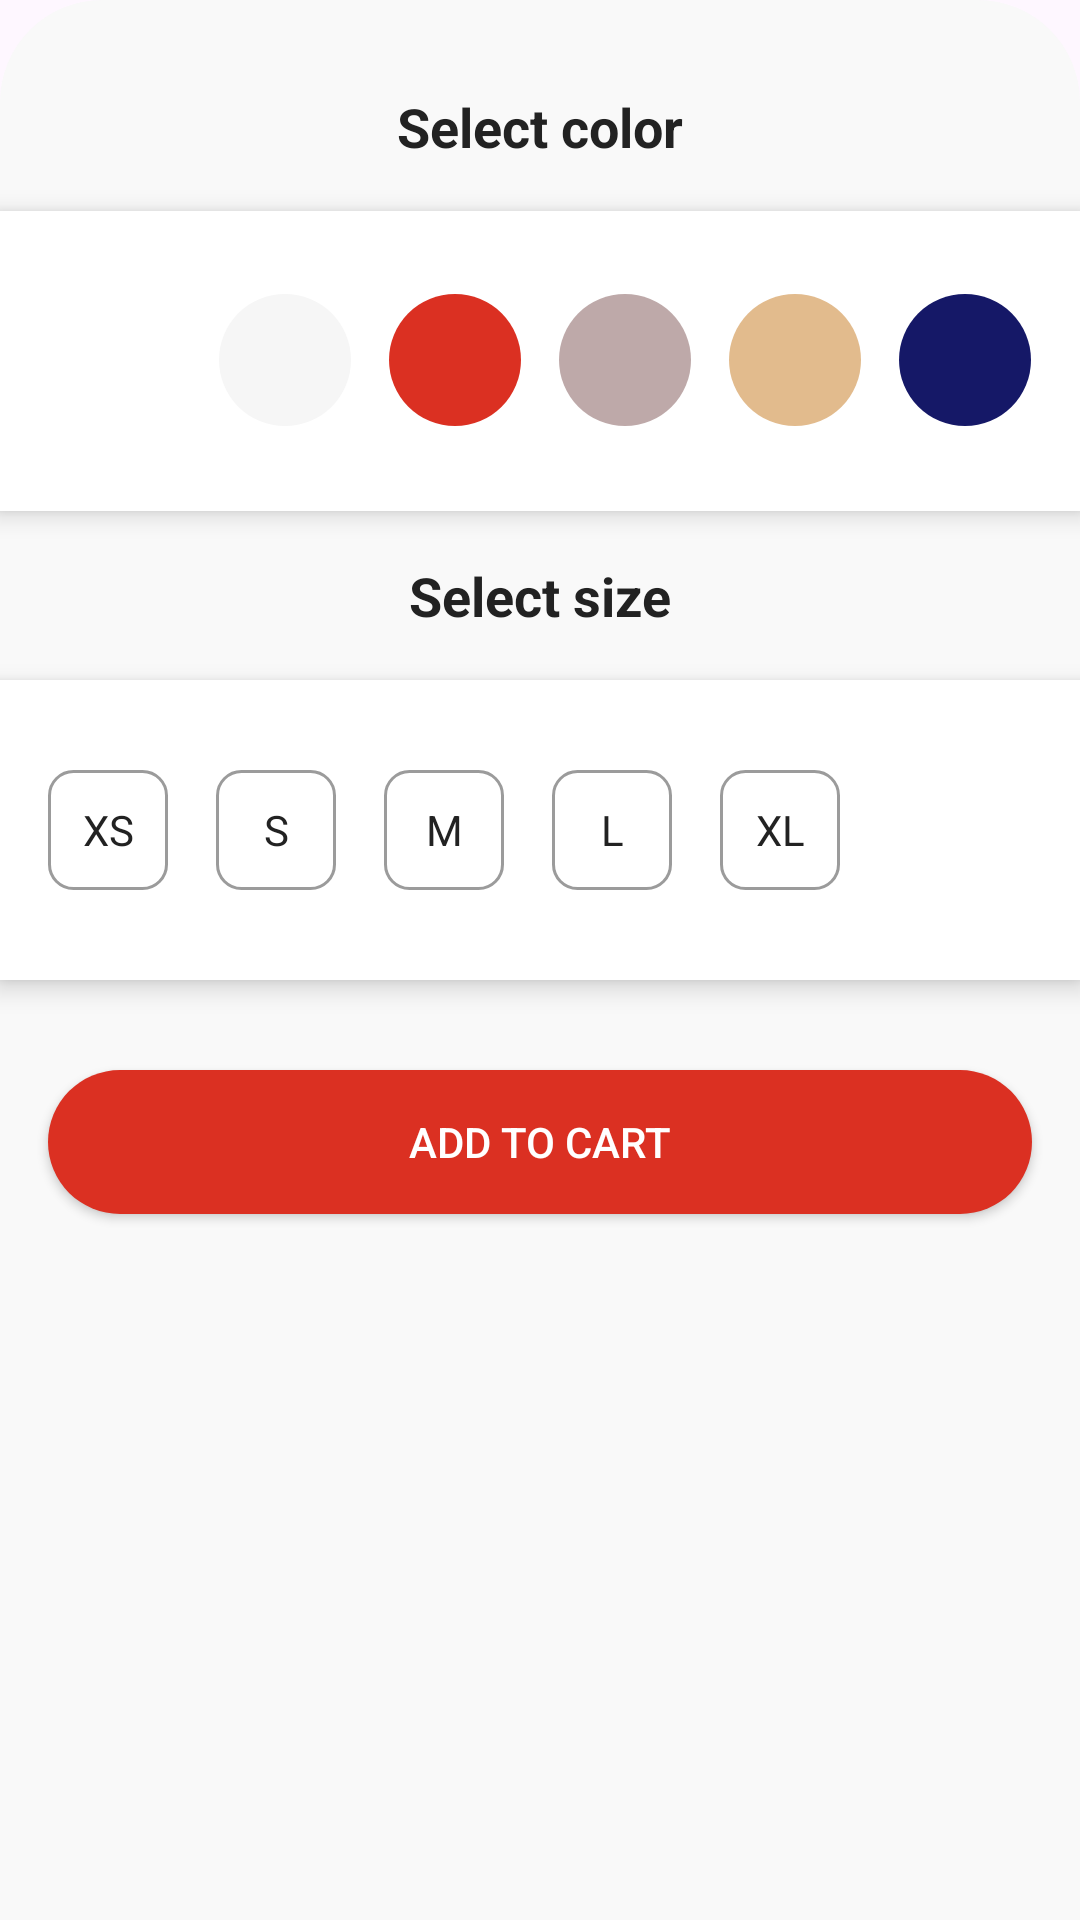

Write the Android layout XML for this screen, with the resource values it uses.
<!-- AndroidManifest.xml: application theme Theme.ECommerce -->
<!-- res/layout/bottom_sheet_select_colorandsize.xml -->
<?xml version="1.0" encoding="utf-8"?>
<LinearLayout xmlns:android="http://schemas.android.com/apk/res/android"
    android:layout_width="match_parent"
    android:layout_height="wrap_content"
    android:background="@drawable/bg_bottom_sheet_changepwd"
    android:orientation="vertical">

    <TextView
        android:layout_width="wrap_content"
        android:layout_height="wrap_content"
        android:layout_gravity="center"
        android:layout_marginTop="30dp"
        android:layout_marginBottom="16dp"
        android:text="Select color"
        android:textColor="@color/black_custom"
        android:textSize="18sp"
        android:textStyle="bold" />

    <LinearLayout
        android:layout_width="match_parent"
        android:layout_height="100dp"
        android:background="@color/white"
        android:elevation="5dp"
        android:orientation="horizontal"
        android:paddingHorizontal="10dp">

        <RelativeLayout
            android:id="@+id/blockBlackColor"
            android:layout_width="0dp"
            android:layout_height="wrap_content"
            android:layout_gravity="center"
            android:layout_weight="1">

            <LinearLayout
                android:id="@+id/outlineBlackSelected"
                android:layout_width="55dp"
                android:layout_height="55dp"
                android:layout_centerInParent="true"
                android:background="@drawable/bg_color_selected"
                android:orientation="horizontal"
                android:visibility="invisible" />

            <LinearLayout
                android:layout_width="44dp"
                android:layout_height="44dp"
                android:layout_centerInParent="true"
                android:background="@drawable/bg_color_black" />
        </RelativeLayout>

        <RelativeLayout
            android:id="@+id/blockWhiteColor"
            android:layout_width="0dp"
            android:layout_height="wrap_content"
            android:layout_gravity="center"
            android:layout_weight="1">

            <LinearLayout
                android:id="@+id/outlineWhiteSelected"
                android:layout_width="55dp"
                android:layout_height="55dp"
                android:layout_centerInParent="true"
                android:background="@drawable/bg_color_selected"
                android:orientation="horizontal"
                android:visibility="invisible" />

            <LinearLayout
                android:layout_width="44dp"
                android:layout_height="44dp"
                android:layout_centerInParent="true"
                android:background="@drawable/bg_color_white" />
        </RelativeLayout>

        <RelativeLayout
            android:id="@+id/blockRedColor"
            android:layout_width="0dp"
            android:layout_height="wrap_content"
            android:layout_gravity="center"
            android:layout_weight="1">

            <LinearLayout
                android:id="@+id/outlineRedSelected"
                android:layout_width="55dp"
                android:layout_height="55dp"
                android:layout_centerInParent="true"
                android:background="@drawable/bg_color_selected"
                android:orientation="horizontal"
                android:visibility="invisible" />

            <LinearLayout
                android:layout_width="44dp"
                android:layout_height="44dp"
                android:layout_centerInParent="true"
                android:background="@drawable/bg_color_red" />
        </RelativeLayout>

        <RelativeLayout
            android:id="@+id/blockGrayColor"
            android:layout_width="0dp"
            android:layout_height="wrap_content"
            android:layout_gravity="center"
            android:layout_weight="1">

            <LinearLayout
                android:id="@+id/outlineGraySelected"
                android:layout_width="55dp"
                android:layout_height="55dp"
                android:layout_centerInParent="true"
                android:background="@drawable/bg_color_selected"
                android:orientation="horizontal"
                android:visibility="invisible" />

            <LinearLayout
                android:layout_width="44dp"
                android:layout_height="44dp"
                android:layout_centerInParent="true"
                android:background="@drawable/bg_color_gray" />
        </RelativeLayout>

        <RelativeLayout
            android:id="@+id/blockOrangeColor"
            android:layout_width="0dp"
            android:layout_height="wrap_content"
            android:layout_gravity="center"
            android:layout_weight="1">

            <LinearLayout
                android:id="@+id/outlineOrangeSelected"
                android:layout_width="55dp"
                android:layout_height="55dp"
                android:layout_centerInParent="true"
                android:background="@drawable/bg_color_selected"
                android:orientation="horizontal"
                android:visibility="invisible" />

            <LinearLayout
                android:layout_width="44dp"
                android:layout_height="44dp"
                android:layout_centerInParent="true"
                android:background="@drawable/bg_color_orange" />
        </RelativeLayout>

        <RelativeLayout
            android:id="@+id/blockBlueColor"
            android:layout_width="0dp"
            android:layout_height="wrap_content"
            android:layout_gravity="center"
            android:layout_weight="1">

            <LinearLayout
                android:id="@+id/outlineBlueSelected"
                android:layout_width="55dp"
                android:layout_height="55dp"
                android:layout_centerInParent="true"
                android:background="@drawable/bg_color_selected"
                android:orientation="horizontal"
                android:visibility="invisible" />

            <LinearLayout
                android:layout_width="44dp"
                android:layout_height="44dp"
                android:layout_centerInParent="true"
                android:background="@drawable/bg_color_blue" />
        </RelativeLayout>

    </LinearLayout>

    <TextView
        android:layout_width="wrap_content"
        android:layout_height="wrap_content"
        android:layout_gravity="center"
        android:layout_marginVertical="16dp"
        android:text="Select size"
        android:textColor="@color/black_custom"
        android:textSize="18sp"
        android:textStyle="bold" />

    <LinearLayout
        android:layout_width="match_parent"
        android:layout_height="100dp"
        android:background="@color/white"
        android:elevation="5dp"
        android:gravity="center_vertical"
        android:orientation="horizontal"
        android:paddingHorizontal="16dp">

        <TextView
            android:id="@+id/txtSizeXS"
            android:layout_width="40dp"
            android:layout_height="40dp"
            android:layout_marginEnd="16dp"
            android:background="@drawable/bg_size"
            android:gravity="center"
            android:text="XS"
            android:textColor="@color/black_custom"
            android:textSize="14sp" />

        <TextView
            android:id="@+id/txtSizeS"
            android:layout_width="40dp"
            android:layout_height="40dp"
            android:layout_marginEnd="16dp"
            android:background="@drawable/bg_size"
            android:gravity="center"
            android:text="S"
            android:textColor="@color/black_custom"
            android:textSize="14sp" />

        <TextView
            android:id="@+id/txtSizeM"
            android:layout_width="40dp"
            android:layout_height="40dp"
            android:layout_marginEnd="16dp"
            android:background="@drawable/bg_size"
            android:gravity="center"
            android:text="M"
            android:textColor="@color/black_custom"
            android:textSize="14sp" />

        <TextView
            android:id="@+id/txtSizeL"
            android:layout_width="40dp"
            android:layout_height="40dp"
            android:layout_marginEnd="16dp"
            android:background="@drawable/bg_size"
            android:gravity="center"
            android:text="L"
            android:textColor="@color/black_custom"
            android:textSize="14sp" />

        <TextView
            android:id="@+id/txtSizeXL"
            android:layout_width="40dp"
            android:layout_height="40dp"
            android:background="@drawable/bg_size"
            android:gravity="center"
            android:text="XL"
            android:textColor="@color/black_custom"
            android:textSize="14sp" />

    </LinearLayout>

    <androidx.appcompat.widget.AppCompatButton
        android:id="@+id/btnAddToCart"
        android:layout_width="match_parent"
        android:layout_height="48dp"
        android:layout_marginHorizontal="16dp"
        android:layout_marginTop="30dp"
        android:layout_marginBottom="40dp"
        android:background="@drawable/bg_button_maxwidth"
        android:text="ADD TO CART"
        android:textColor="@color/white" />
</LinearLayout>
<!-- resources referenced by this layout -->
<resources>
  <color name="black_custom">#222222</color>
  <color name="white">#FFFFFFFF</color>
  <!-- drawable bg_bottom_sheet_changepwd (drawable) -->
  <?xml version="1.0" encoding="utf-8"?>
  <shape xmlns:android="http://schemas.android.com/apk/res/android" android:shape="rectangle">
      <corners android:topRightRadius="34dp"
          android:topLeftRadius="34dp"/>
      <solid android:color="@color/background_default"/>
  </shape>
  <!-- drawable bg_button_maxwidth (drawable) -->
  <?xml version="1.0" encoding="utf-8"?>
  <shape xmlns:android="http://schemas.android.com/apk/res/android" android:shape="rectangle">
      <solid android:color="@color/red_button"/>
      <corners android:radius="25dp"/>
  </shape>
  <!-- drawable bg_color_blue (drawable) -->
  <?xml version="1.0" encoding="utf-8"?>
  
  <shape xmlns:android="http://schemas.android.com/apk/res/android" android:shape="oval">
      <solid android:color="#151867"/>
  </shape>
  <!-- drawable bg_color_gray (drawable) -->
  <?xml version="1.0" encoding="utf-8"?>
  
  <shape xmlns:android="http://schemas.android.com/apk/res/android" android:shape="oval">
      <solid android:color="#BEA9A9"/>
  </shape>
  <!-- drawable bg_color_orange (drawable) -->
  <?xml version="1.0" encoding="utf-8"?>
  
  <shape xmlns:android="http://schemas.android.com/apk/res/android" android:shape="oval">
      <solid android:color="#E2BB8D"/>
  </shape>
  <!-- drawable bg_color_red (drawable) -->
  <?xml version="1.0" encoding="utf-8"?>
  
  <shape xmlns:android="http://schemas.android.com/apk/res/android" android:shape="oval">
      <solid android:color="@color/red_button"/>
  </shape>
  <!-- drawable bg_color_selected (drawable) -->
  <?xml version="1.0" encoding="utf-8"?>
  
  <shape xmlns:android="http://schemas.android.com/apk/res/android" android:shape="oval">
      <stroke android:color="@color/red_button" android:width="2dp"/>
      <solid android:color="@color/white"/>
  </shape>
  <!-- drawable bg_color_white (drawable) -->
  <?xml version="1.0" encoding="utf-8"?>
  
  <shape xmlns:android="http://schemas.android.com/apk/res/android" android:shape="oval">
      <solid android:color="#F6F6F6"/>
  </shape>
  <!-- drawable bg_size (drawable) -->
  <?xml version="1.0" encoding="utf-8"?>
  
  <shape xmlns:android="http://schemas.android.com/apk/res/android" android:shape="rectangle">
      <stroke android:color="@color/text_color_hint" android:width="1dp"/>
      <corners android:radius="8dp"/>
  </shape>
  <style name="Theme.ECommerce" parent="Base.Theme.ECommerce" />
  <color name="background_default">#F9F9F9</color>
  <color name="red_button">#DB3022</color>
  <color name="text_color_hint">#9B9B9B</color>
  <style name="Base.Theme.ECommerce" parent="Theme.Material3.DayNight.NoActionBar">
          
          <item name="colorPrimary">@color/red_button</item>
          <item name="android:statusBarColor">@color/white</item>
          <item name="android:windowLightStatusBar">true</item>
      </style>
</resources>
